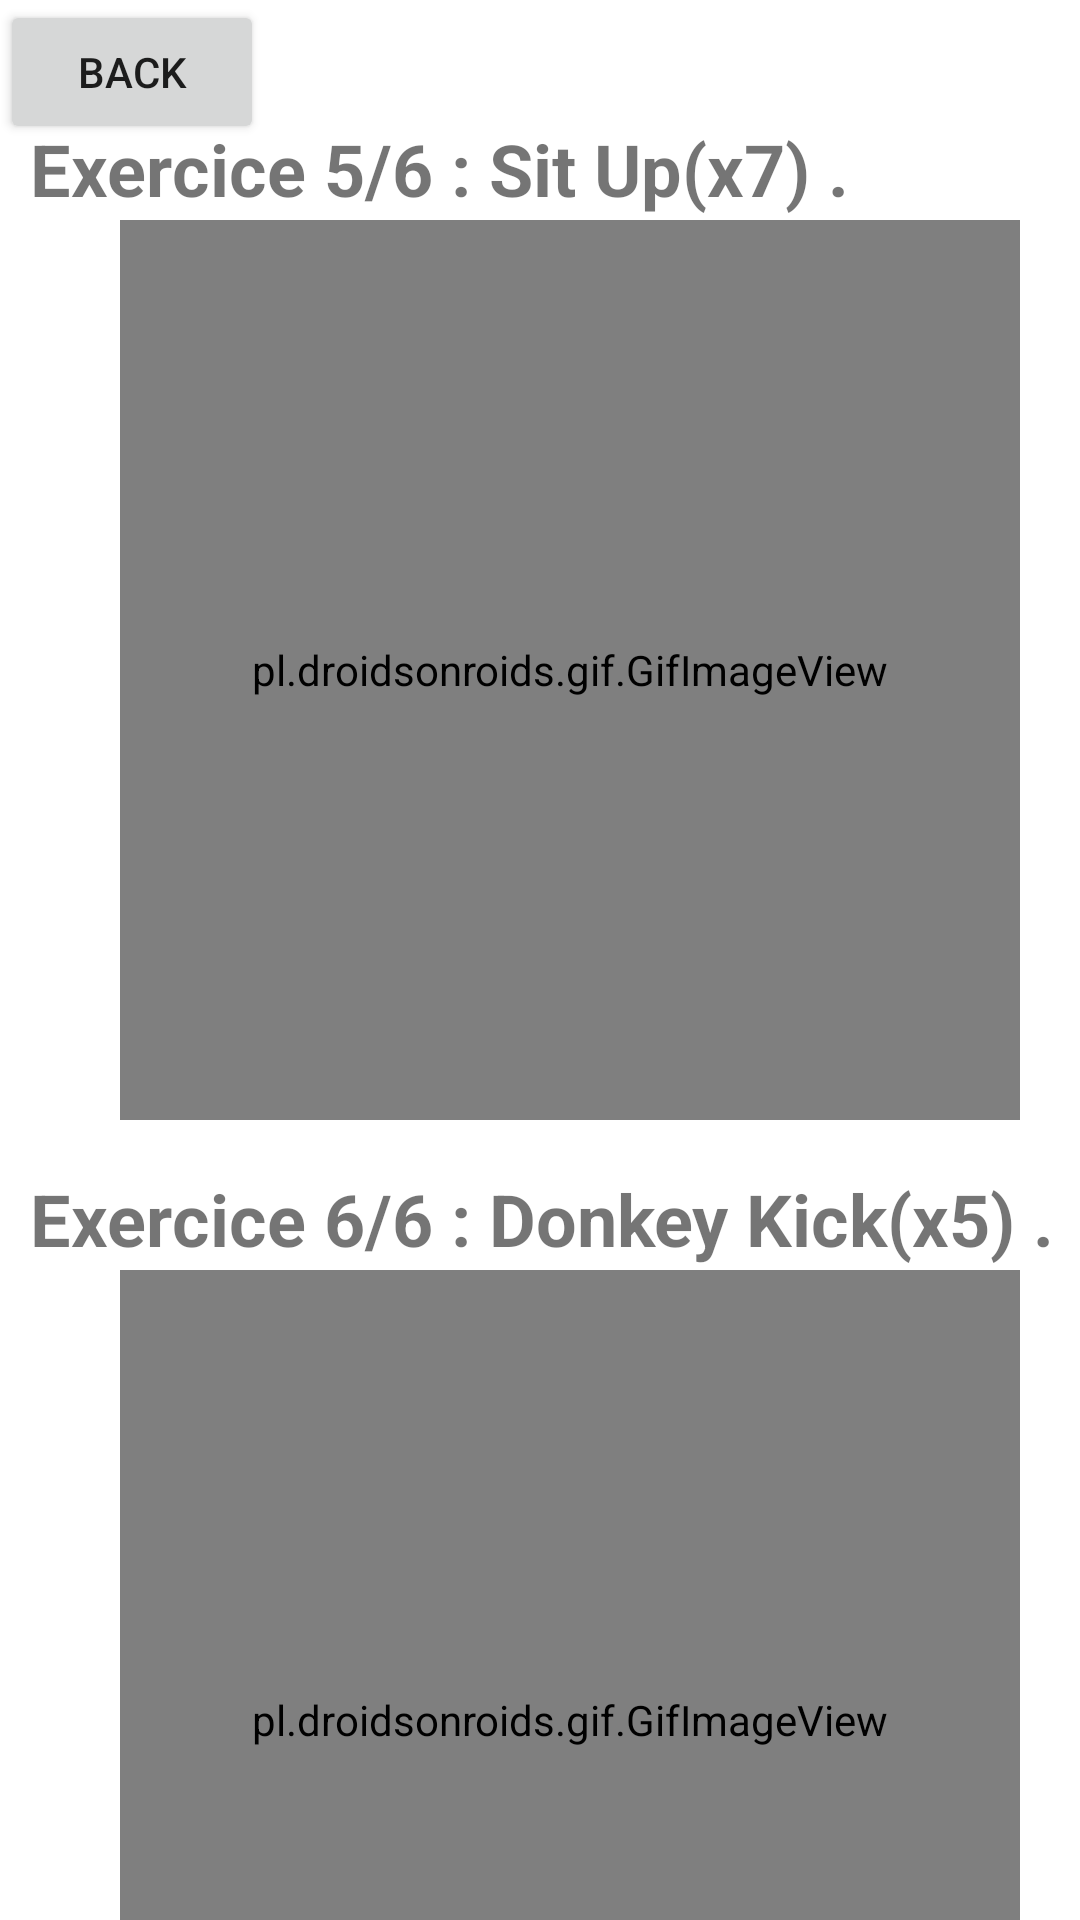

Produce the Android XML layout that renders to this screen, including the resource entries it uses.
<!-- AndroidManifest.xml: application theme Theme.MiniProjAppMobile -->
<!-- res/layout/activity_prog33.xml -->
<?xml version="1.0" encoding="utf-8"?>
<RelativeLayout xmlns:android="http://schemas.android.com/apk/res/android"
    xmlns:app="http://schemas.android.com/apk/res-auto"
    xmlns:tools="http://schemas.android.com/tools"
    android:layout_width="match_parent"
    android:layout_height="match_parent"
    tools:context=".prog3_3">

    <LinearLayout
        android:layout_width="wrap_content"
        android:layout_height="wrap_content"
        android:orientation="vertical"
        android:layout_marginTop="30dp">
        <TextView
            android:layout_width="wrap_content"
            android:layout_height="wrap_content"
            android:text="Exercice 5/6 : Sit Up(x7) ."
            android:layout_marginTop="10dp"
            android:layout_marginLeft="10dp"
            android:textSize="24dp"
            android:textStyle="bold"/>


        <pl.droidsonroids.gif.GifImageView
            android:layout_width="300dp"
            android:layout_height="300dp"
            android:src="@drawable/prog335"
            android:layout_marginTop="1dp"
            android:layout_marginLeft="40dp"
            />
    </LinearLayout>

    <LinearLayout
        android:layout_width="wrap_content"
        android:layout_height="match_parent"
        android:orientation="vertical"
        android:layout_marginTop="380dp">
        <TextView
            android:layout_width="wrap_content"
            android:layout_height="wrap_content"
            android:text="Exercice 6/6 : Donkey Kick(x5) ."
            android:layout_marginTop="10dp"
            android:layout_marginLeft="10dp"
            android:textSize="24dp"
            android:textStyle="bold"/>


        <pl.droidsonroids.gif.GifImageView
            android:layout_width="300dp"
            android:layout_height="300dp"
            android:src="@drawable/prog336"
            android:layout_marginTop="1dp"
            android:layout_marginLeft="40dp"
            />
    </LinearLayout>

    <Button
        android:layout_width="wrap_content"
        android:layout_height="wrap_content"
        android:text="Back"
        android:id="@+id/back33"/>
    <Button
        android:layout_width="wrap_content"
        android:layout_height="wrap_content"
        android:text="Terminer"
        android:layout_marginTop="680dp"
        android:layout_marginLeft="290dp"
        android:id="@+id/next33"/>

</RelativeLayout>
<!-- resources referenced by this layout -->
<resources>
  <!-- drawable prog335: gif bitmap (drawable-v24, 955891 bytes) -->
  <!-- drawable prog336: gif bitmap (drawable-v24, 130737 bytes) -->
  <style name="Theme.MiniProjAppMobile" parent="Theme.MaterialComponents.DayNight.DarkActionBar">
          
          <item name="colorPrimary">@color/purple_500</item>
          <item name="colorPrimaryVariant">@color/purple_700</item>
          <item name="colorOnPrimary">@color/white</item>
          
          <item name="colorSecondary">@color/teal_200</item>
          <item name="colorSecondaryVariant">@color/teal_700</item>
          <item name="colorOnSecondary">@color/black</item>
          
          <item name="android:statusBarColor">?attr/colorPrimaryVariant</item>
          
      </style>
  <!-- not gathered from this repository: default colours our renderer supplied (Android Studio template values) -->
  <color name="purple_500">#FF6200EE</color>
  <color name="purple_700">#FF3700B3</color>
  <color name="teal_200">#FF03DAC5</color>
  <color name="teal_700">#FF018786</color>
  <color name="black">#FF000000</color>
  <color name="white">#FFFFFFFF</color>
</resources>
